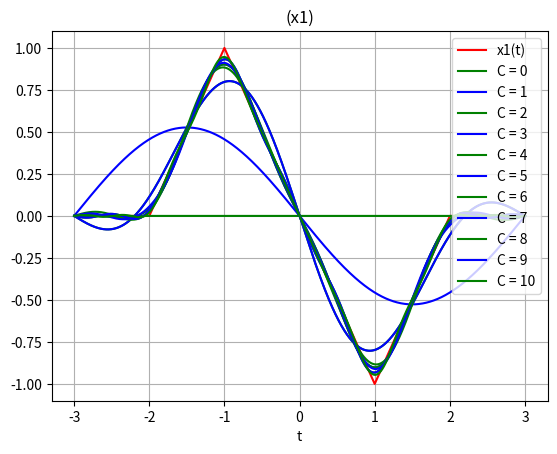
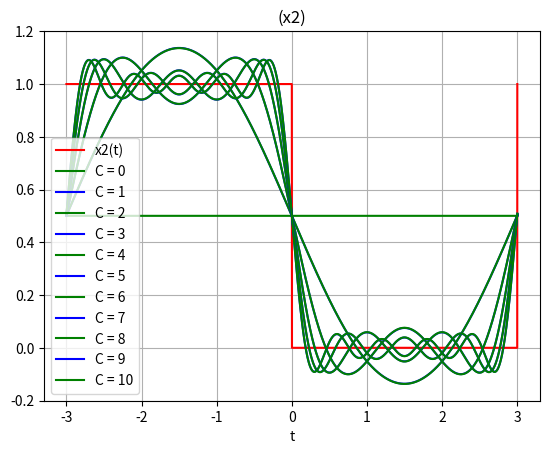

Source code (Python) for these figures, in order:
import matplotlib.pyplot as plt
import numpy as np

#time
step = 0.001
t = np.arange(-3, 3.002, step)

#integrate
def integ(x, start, end):
    return np.sum(x) * step

#a(k)
def a(sig, k, T0):
    w0 = 2*np.pi/T0
    x = sig * np.cos(k*w0*t)
    return (2/T0) * integ(x, -T0/2, T0/2)

#b(k)
def b(sig, k, T0):
    w0 = 2*np.pi/T0
    x = sig * np.sin(k*w0*t)
    return (2/T0) * integ(x, -T0/2, T0/2)

#Fourier Series
def fs(sig, c, T0):
    w0 = 2*np.pi/T0
    y = np.zeros((len(t), ))
    y += a(sig, 0, T0)/2
    for k in range(1, c + 1):
        y += a(sig, k, T0)* np.cos(k*w0*t) + b(sig, k, T0) * np.sin(k*w0*t)
    return y

#sig1
x1 = np.zeros((len(t), ))
for idx, val in enumerate(t):
    if (1000 <= idx and idx < 2000) :
        x1[idx] = val + 2
    if (2000 <= idx and idx < 4000) :
        x1[idx] = -val
    if (4000 <= idx and idx < 5000) :
        x1[idx] = val - 2
fig, s1 = plt.subplots()
s1.plot(t, x1, 'r', label="x1(t)")
for c in range(0, 11):
    if(c % 2 ==0):
        color = 'g'
    else:
        color = 'b'
    s1.plot(t, fs(x1, c, 6), color, label = f'C = {c}')
s1.set(xlabel = 't', title = '(x1)')
s1.legend()
s1.grid()

#sig2
x2 = np.heaviside(-t, 1) + np.heaviside(t-3, 1)
fig, s2 = plt.subplots()
s2.plot(t, x2, 'r', label="x2(t)")
for c in range(0, 11):
    if(c % 2 ==0):
        color = 'g'
    else:
        color = 'b'
    s2.plot(t, fs(x2, c, 6), color, label = f'C = {c}')
s2.set(xlabel = 't', title = '(x2)')
s2.legend()
s2.grid()

plt.show()
